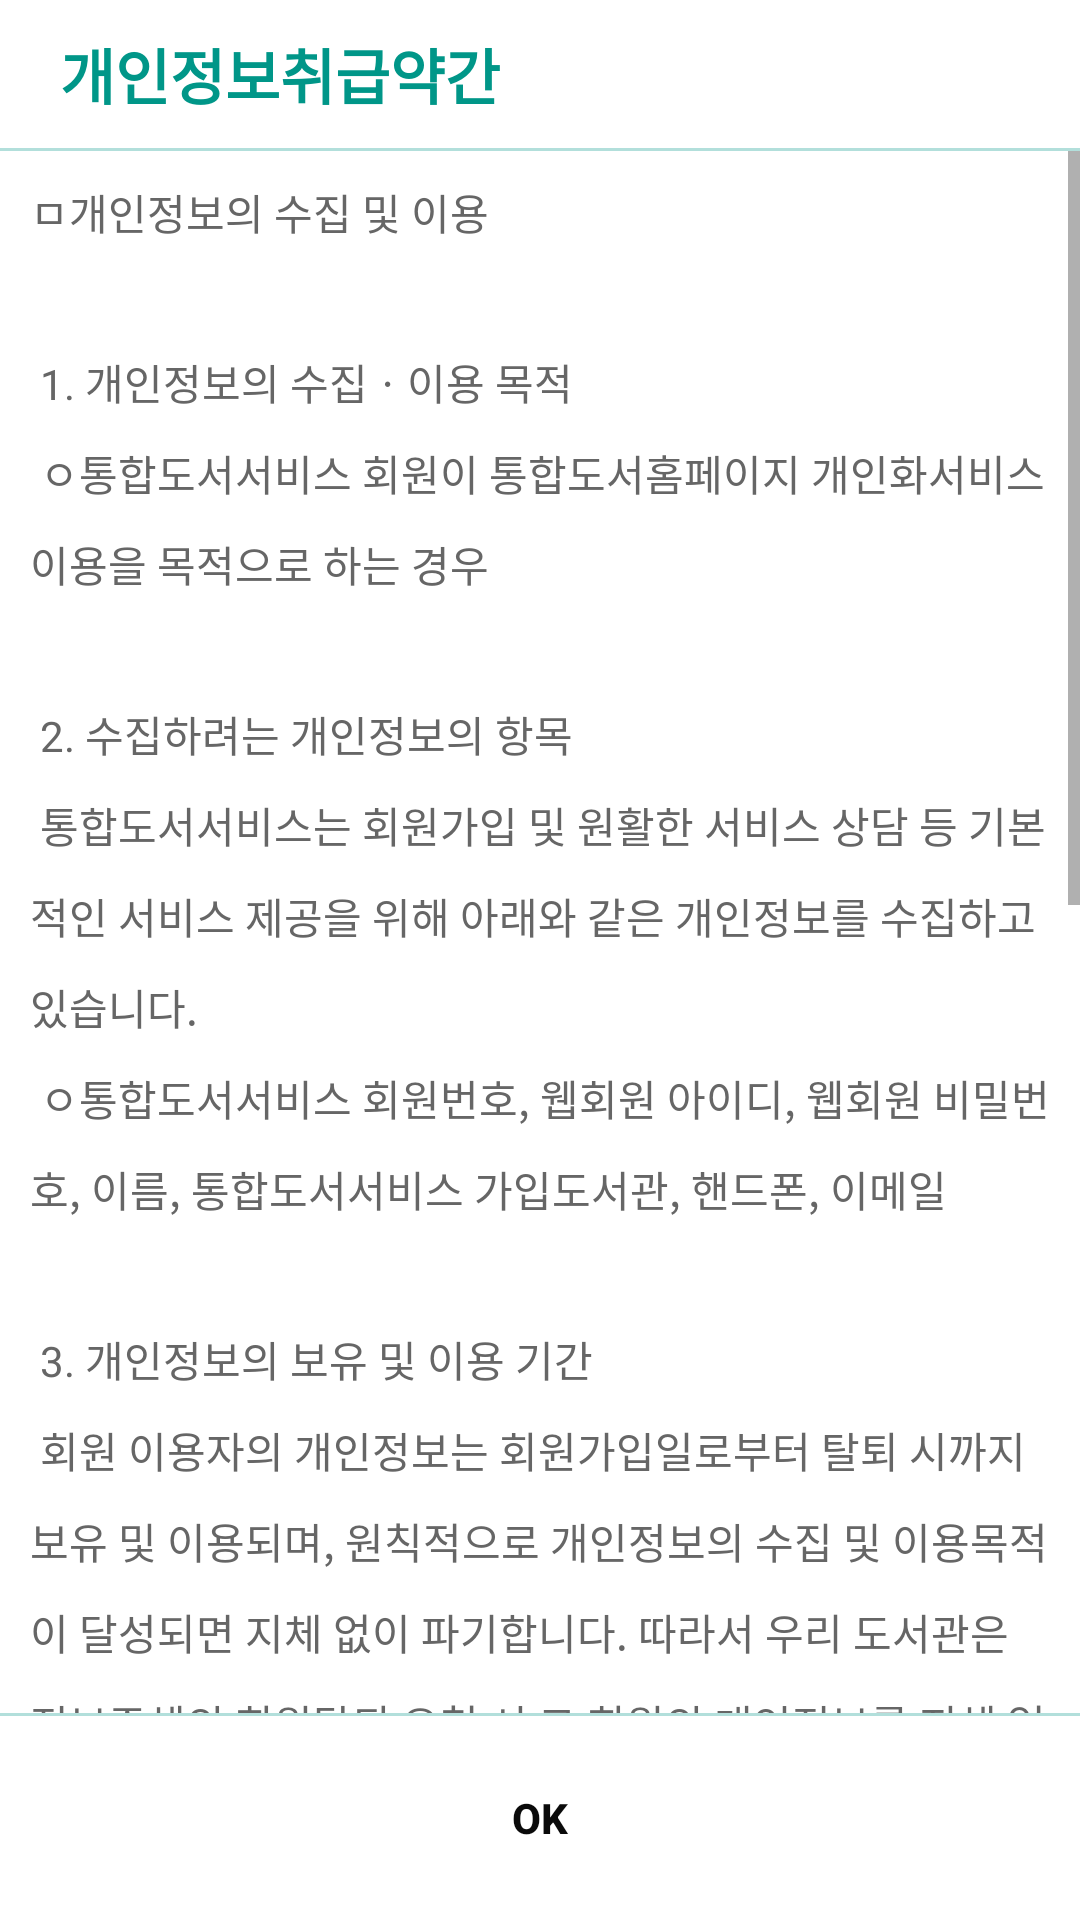

Write the Android layout XML for this screen, with the resource values it uses.
<!-- AndroidManifest.xml: application theme AppTheme -->
<!-- res/layout/activity_popup2.xml -->
<?xml version="1.0" encoding="utf-8"?>
<LinearLayout xmlns:android="http://schemas.android.com/apk/res/android"
    xmlns:app="http://schemas.android.com/apk/res-auto"
    xmlns:tools="http://schemas.android.com/tools"
    android:layout_width="match_parent"
    android:layout_height="match_parent"
    android:background="@android:color/white"
    android:orientation="vertical"
    tools:context=".Popup2">

    <LinearLayout
        android:layout_width="match_parent"
        android:layout_height="wrap_content"
        android:orientation="horizontal"
        android:paddingBottom="10dp"
        android:paddingLeft="5dp"
        android:paddingRight="10dp">

        <View
            android:layout_width="15dp"
            android:layout_height="0dp"/>
        <LinearLayout
            android:layout_width="0dp"
            android:layout_height="wrap_content"
            android:layout_gravity="center_vertical"
            android:layout_weight="1"
            android:orientation="vertical">

            <TextView
                android:layout_marginTop="10dp"
                android:layout_width="wrap_content"
                android:layout_height="match_parent"
                android:text="개인정보취급약간"
                android:textAppearance="@style/Base.TextAppearance.AppCompat.Title"
                android:textColor="@color/teal_500"
                android:textStyle="bold"
                app:fontFamily="sans-serif" />

        </LinearLayout>

    </LinearLayout>

    <View
        android:layout_width="match_parent"
        android:layout_height="1dp"
        android:background="@color/teal_100"/>

    <androidx.core.widget.NestedScrollView
        android:layout_width="match_parent"
        android:layout_height="0dp"
        android:layout_weight="1"
        android:scrollbars="vertical">


        <LinearLayout
            android:layout_width="match_parent"
            android:layout_height="wrap_content"
            android:orientation="vertical"
            android:padding="10dp">

            <TextView
                android:layout_width="match_parent"
                android:layout_height="wrap_content"
                android:gravity="center_vertical"
                android:lineSpacingExtra="10dp"
                android:text="@string/txt_popup2"
                android:textAppearance="@style/TextAppearance.AppCompat.Body1"
                android:textColor="@color/grey_60"
                app:fontFamily="sans-serif" />

        </LinearLayout>


    </androidx.core.widget.NestedScrollView>

    <View
        android:layout_width="match_parent"
        android:layout_height="1dp"
        android:background="@color/teal_100"/>

    <LinearLayout
        android:layout_width="match_parent"
        android:layout_height="wrap_content"
        android:orientation="horizontal"
        android:paddingBottom="10dp"
        android:paddingLeft="20dp"
        android:paddingRight="20dp"
        android:paddingTop="10dp">

        <Button
            android:id="@+id/btn_close"
            style="@style/Button.Primary.Borderless"
            android:layout_width="0dp"
            android:layout_height="wrap_content"
            android:layout_weight="1"
            android:background="@drawable/btn_rect_teal"
            android:text="OK"
            android:textAllCaps="false"
            android:textStyle="bold"
            android:textColor="#0A0A0A"
            app:fontFamily="sans-serif" />
    </LinearLayout>
</LinearLayout>
<!-- resources referenced by this layout -->
<resources>
  <color name="grey_60">#666666</color>
  <color name="teal_100">#B2DFDB</color>
  <color name="teal_500">#009688</color>
  <string name="txt_popup2">
          ㅁ개인정보의 수집 및 이용\n\n
  
  1. 개인정보의 수집ㆍ이용 목적\n
   ㅇ통합도서서비스 회원이 통합도서홈페이지 개인화서비스 이용을 목적으로 하는 경우\n\n
  
  2. 수집하려는 개인정보의 항목\n
   통합도서서비스는 회원가입 및 원활한 서비스 상담 등 기본적인 서비스 제공을 위해 아래와 같은 개인정보를 수집하고 있습니다.\n
   ㅇ통합도서서비스 회원번호, 웹회원 아이디, 웹회원 비밀번호, 이름, 통합도서서비스 가입도서관, 핸드폰, 이메일\n\n
  
  3. 개인정보의 보유 및 이용 기간\n
   회원 이용자의 개인정보는 회원가입일로부터 탈퇴 시까지 보유 및 이용되며, 원칙적으로 개인정보의 수집 및 이용목적이 달성되면 지체 없이 파기합니다. 따라서 우리 도서관은 정보주체의 회원탈퇴 요청 시 그 회원의 개인정보를 지체 없이 파기합니다.\n\n
  
  4. 동의거부권 및 동의 거부에 따른 불이익\n
   가입자는 개인정보 수집 및 이용에 대하여 거부할 수 있는 권리가 있습니다. 단, 이에 대한 동의를 거부할 경우에는 회원가입이 불가능합니다\n\n
  
  5. 정보주체의 권리\n
   통합도서서비스 회원은 자신의 개인정보 처리와 관련하여 아래와 같은 권리를 가집니다.\n
   ㅇ 개인정보의 처리 여부를 확인하고 개인정보에 대하여 열람(사본의 발급을 포함한다. 이하 같다)을 요구할 권리\n
   ㅇ 개인정보의 처리 정지, 정정·삭제 및 파기를 요구할 권리\n
   ㅇ 개인정보의 처리로 인하여 발생한 피해를 신속하고 공정한 절차에 따라 구제받을 권리\n
   이용자 분들의 개인정보 보호를 위해 「개인정보보호법」을 준수하고 있습니다.\n
      </string>
  <style name="Button.Primary.Borderless" parent="@style/Widget.AppCompat.Button.Borderless.Colored">
          <item name="android:textColor">@color/colorPrimary</item>
      </style>
  <style name="AppTheme" parent="Theme.AppCompat.Light.DarkActionBar">
          
          <item name="colorPrimary">@color/colorPrimary</item>
          <item name="colorPrimaryDark">@color/colorPrimaryDark</item>
          <item name="colorAccent">@color/colorAccent</item>
      </style>
  <color name="colorPrimary">#008577</color>
  <color name="colorPrimaryDark">#00574B</color>
  <color name="colorAccent">#D81B60</color>
</resources>
